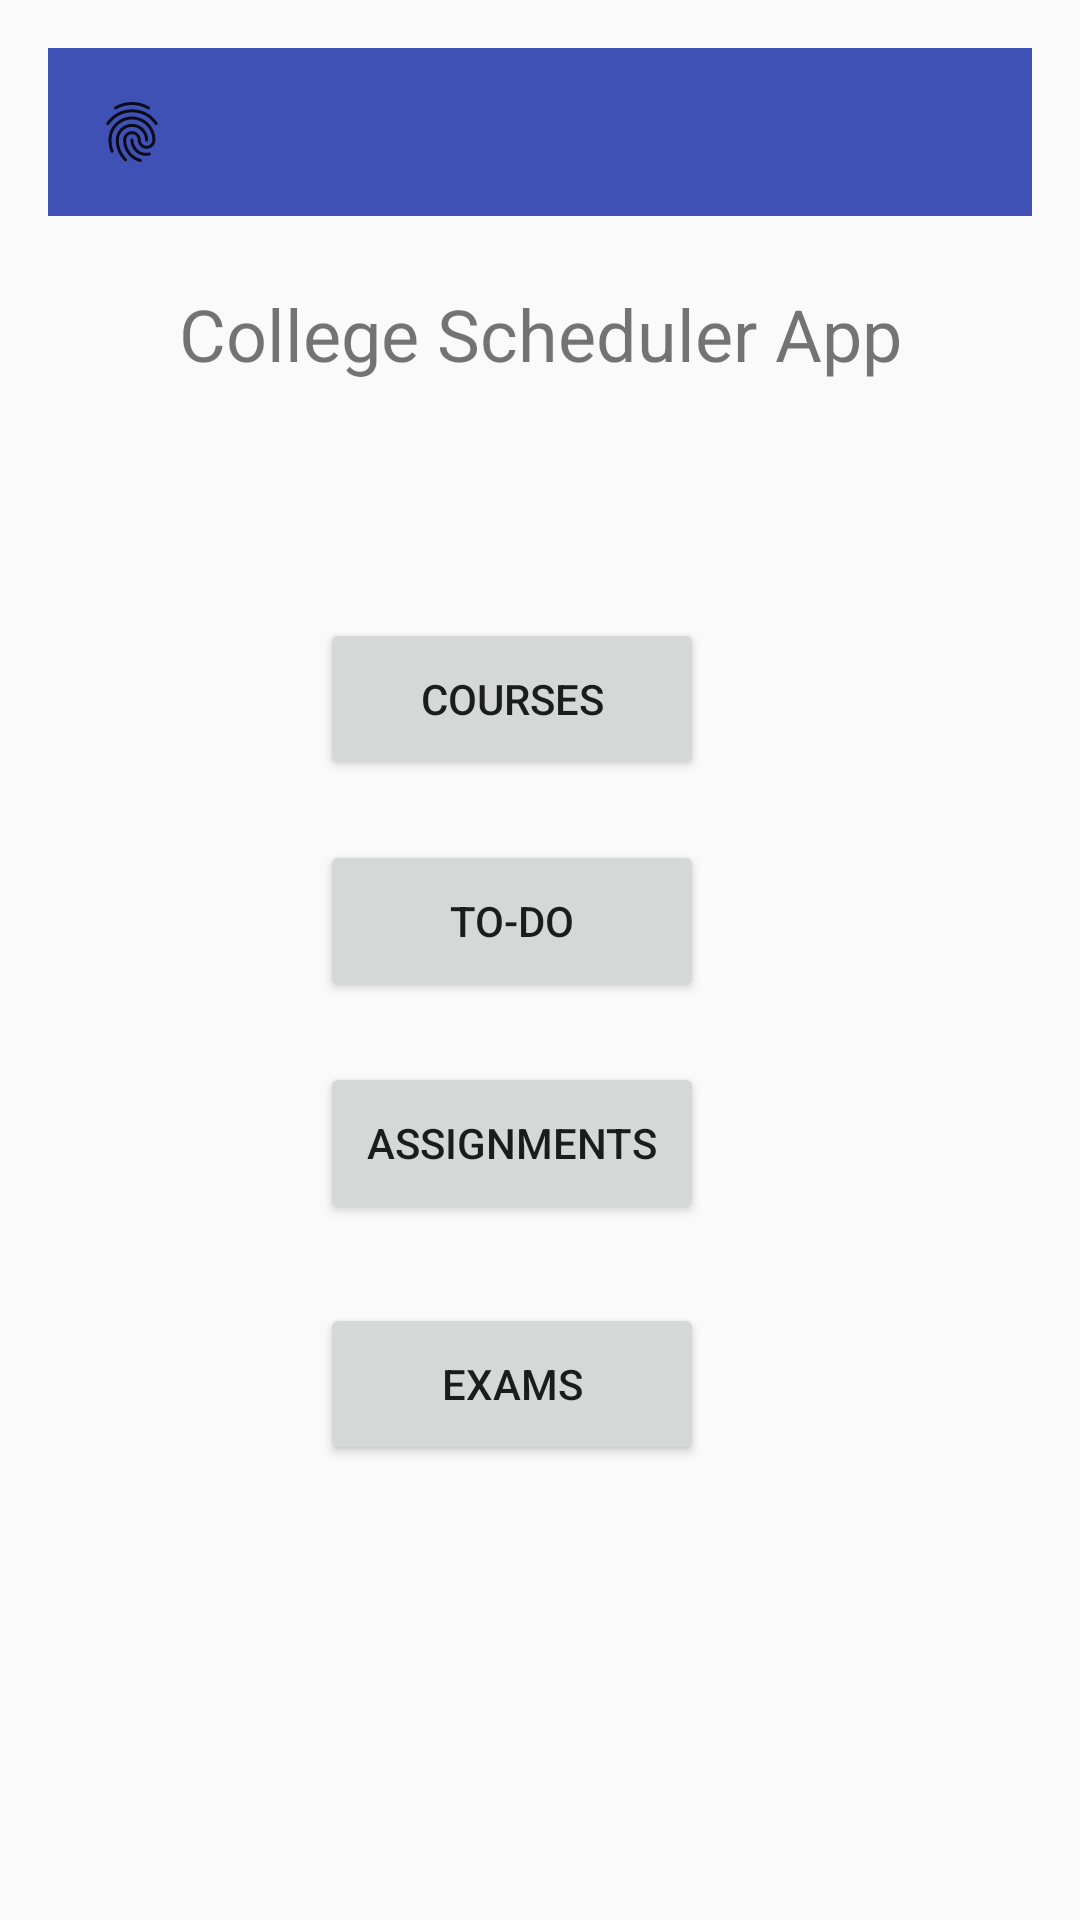

Layout XML and referenced resources for this Android screen:
<!-- AndroidManifest.xml: application theme Theme.CS2340Assignment1 -->
<!-- res/layout/fragment_first.xml -->
<?xml version="1.0" encoding="utf-8"?>
<androidx.core.widget.NestedScrollView xmlns:android="http://schemas.android.com/apk/res/android"
    xmlns:app="http://schemas.android.com/apk/res-auto"
    xmlns:tools="http://schemas.android.com/tools"
    android:layout_width="match_parent"
    android:layout_height="match_parent"
    tools:context=".FirstFragment">

    <androidx.constraintlayout.widget.ConstraintLayout
        android:id="@+id/first_fragment"
        android:layout_width="match_parent"
        android:layout_height="match_parent"
        android:padding="16dp">

        <Button
            android:id="@+id/bcourses"
            android:layout_width="128dp"
            android:layout_height="54dp"
            android:layout_marginTop="190dp"
            android:layout_marginBottom="250dp"
            android:text="@string/Courses"
            app:layout_constraintBottom_toBottomOf="parent"
            app:layout_constraintEnd_toEndOf="parent"
            app:layout_constraintHorizontal_bias="0.454"
            app:layout_constraintStart_toStartOf="parent"
            app:layout_constraintTop_toTopOf="parent"
            app:layout_constraintVertical_bias="0.0" />

        <Button
            android:id="@+id/btodolist"
            android:layout_width="128dp"
            android:layout_height="54dp"
            android:layout_marginTop="20dp"
            android:text="@string/todolist"
            app:layout_constraintEnd_toEndOf="parent"
            app:layout_constraintHorizontal_bias="0.454"
            app:layout_constraintStart_toStartOf="parent"
            app:layout_constraintTop_toBottomOf="@+id/bcourses" />

        <TextView
            android:id="@+id/WelcomeText"
            android:layout_width="wrap_content"
            android:layout_height="wrap_content"
            android:text="@string/Welcometext"
            android:textSize="24sp"
            app:layout_constraintBottom_toTopOf="@+id/bcourses"
            app:layout_constraintEnd_toEndOf="parent"
            app:layout_constraintStart_toStartOf="parent"
            app:layout_constraintTop_toTopOf="parent" />

        <Button
            android:id="@+id/bassignments"
            android:layout_width="128dp"
            android:layout_height="54dp"
            android:layout_marginTop="20dp"
            android:text="Assignments"
            app:layout_constraintEnd_toEndOf="parent"
            app:layout_constraintHorizontal_bias="0.454"
            app:layout_constraintStart_toStartOf="parent"
            app:layout_constraintTop_toBottomOf="@+id/btodolist" />

        <Button
            android:id="@+id/bexams"
            android:layout_width="128dp"
            android:layout_height="54dp"
            android:layout_marginTop="20dp"
            android:text="Exams"
            app:layout_constraintBottom_toBottomOf="parent"
            app:layout_constraintEnd_toEndOf="parent"
            app:layout_constraintHorizontal_bias="0.454"
            app:layout_constraintStart_toStartOf="parent"
            app:layout_constraintTop_toBottomOf="@+id/bassignments"
            app:layout_constraintVertical_bias="0.222" />

        <androidx.appcompat.widget.Toolbar
            android:id="@+id/toolbar2"
            android:layout_width="match_parent"
            android:layout_height="wrap_content"
            android:layout_marginBottom="13dp"
            android:background="@color/colorPrimary"
            android:minHeight="?attr/actionBarSize"
            android:theme="?attr/actionBarTheme"
            app:layout_constraintBottom_toTopOf="@+id/WelcomeText"
            app:layout_constraintEnd_toEndOf="parent"
            app:layout_constraintHorizontal_bias="1.0"
            app:layout_constraintStart_toStartOf="parent"
            app:layout_constraintTop_toTopOf="parent"
            app:layout_constraintVertical_bias="0.0"
            app:navigationIcon="?android:attr/fingerprintAuthDrawable" />

    </androidx.constraintlayout.widget.ConstraintLayout>
</androidx.core.widget.NestedScrollView>
<!-- resources referenced by this layout -->
<resources>
  <color name="colorPrimary">#3F51B5</color>
  <string name="Courses">
          Courses
      </string>
  <string name="Welcometext">
          College Scheduler App
      </string>
  <string name="todolist">
          To-Do
      </string>
  <style name="Theme.CS2340Assignment1" parent="Base.Theme.CS2340Assignment1" />
  <style name="Base.Theme.CS2340Assignment1" parent="Theme.AppCompat.DayNight.NoActionBar">
          
          
      </style>
</resources>
